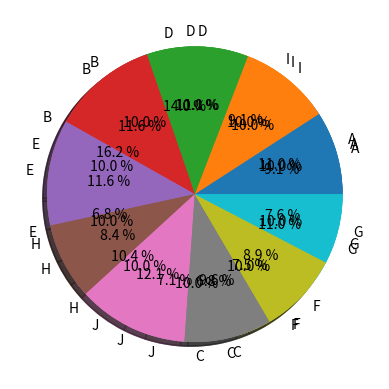

Write the Python code that produced this figure.
import pandas as pd
import matplotlib.pyplot as plt

data  = [['E001', 'M', 34, 123,'NORMAL',350],
         ['E002', 'F', 28, 135,'NORMAL',350],
         ['E003', 'M', 43, 150,'NORMAL',350],
         ['E004', 'F', 50, 156,'NORMAL',350],
         ['E005', 'M', 21, 156,'NORMAL',350],
         ['E006', 'F', 32, 113,'NORMAL',350],
         ['E007', 'F', 22, 163,'NORMAL',350],
         ['E008', 'M', 21, 129,'NORMAL',350],
         ['E009', 'M', 23, 120,'NORMAL',350],
         ['E0010', 'M', 34, 103,'NORMAL',350]]
         
df = pd.DataFrame(data,columns = ['EMPID','Gender','Age', 'Sales', 'BMI','Income'])

plt.pie(df['Age'], labels = {"A", "B", "C","D", "E", "F", "G", "H", "I", "J"},
autopct ='% 1.1f %%', shadow = True)
plt.show()
plt.pie(df['Income'], labels = {"A", "B", "C", "D", "E", "F","G", "H", "I", "J"},
autopct ='% 1.1f %%', shadow = True)
plt.show()
plt.pie(df['Sales'], labels = {"A", "B", "C", "D", "E", "F", "G", "H", "I", "J"},
autopct ='% 1.1f %%', shadow = True)
plt.show()